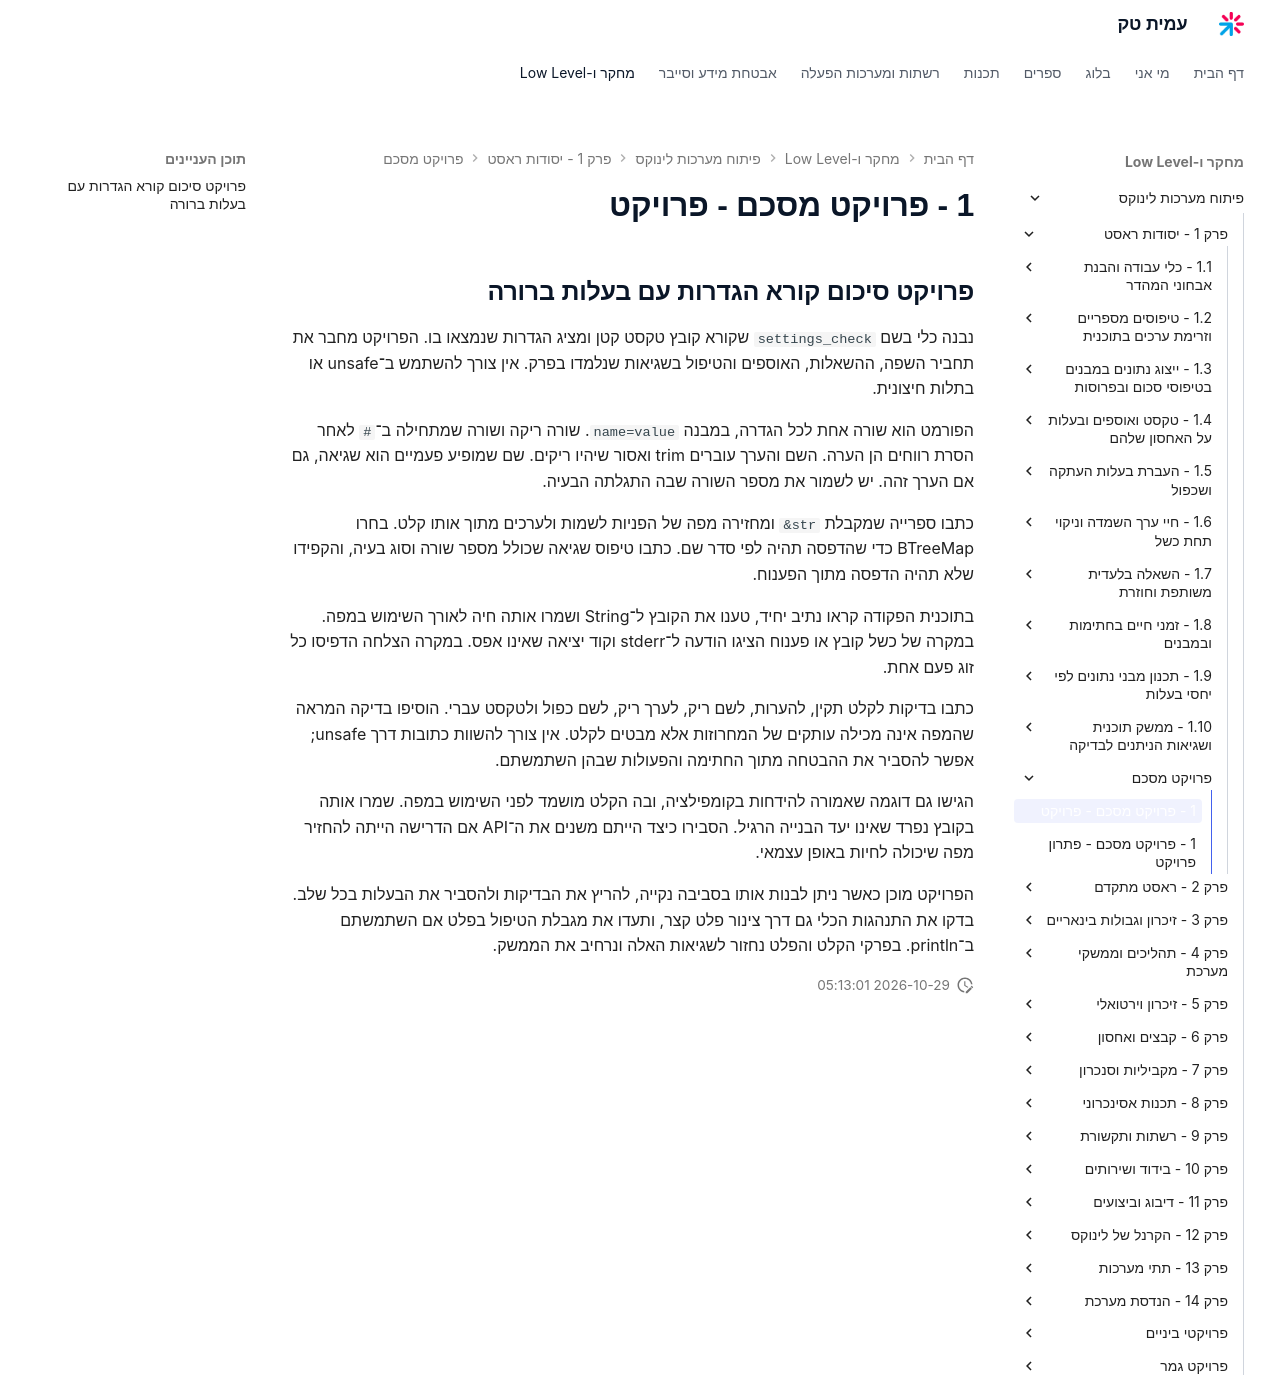

repository: AmitPinchasi/amittech · page: פיתוח-מערכות-לינוקס/1 - יסודות ראסט/פרויקט מסכם/1 - פרויקט מסכם - פרויקט/index.html · generator: mkdocs

## פרויקט סיכום קורא הגדרות עם בעלות ברורה

נבנה כלי בשם `settings_check` שקורא קובץ טקסט קטן ומציג הגדרות שנמצאו בו. הפרויקט מחבר את תחביר השפה, ההשאלות, האוספים והטיפול בשגיאות שנלמדו בפרק. אין צורך להשתמש ב־unsafe או בתלות חיצונית.

הפורמט הוא שורה אחת לכל הגדרה, במבנה `name=value`. שורה ריקה ושורה שמתחילה ב־`#` לאחר הסרת רווחים הן הערה. השם והערך עוברים trim ואסור שיהיו ריקים. שם שמופיע פעמיים הוא שגיאה, גם אם הערך זהה. יש לשמור את מספר השורה שבה התגלתה הבעיה.

כתבו ספרייה שמקבלת `&str` ומחזירה מפה של הפניות לשמות ולערכים מתוך אותו קלט. בחרו BTreeMap כדי שהדפסה תהיה לפי סדר שם. כתבו טיפוס שגיאה שכולל מספר שורה וסוג בעיה, והקפידו שלא תהיה הדפסה מתוך הפענוח.

בתוכנית הפקודה קראו נתיב יחיד, טענו את הקובץ ל־String ושמרו אותה חיה לאורך השימוש במפה. במקרה של כשל קובץ או פענוח הציגו הודעה ל־stderr וקוד יציאה שאינו אפס. במקרה הצלחה הדפיסו כל זוג פעם אחת.

כתבו בדיקות לקלט תקין, להערות, לשם ריק, לערך ריק, לשם כפול ולטקסט עברי. הוסיפו בדיקה המראה שהמפה אינה מכילה עותקים של המחרוזות אלא מבטים לקלט. אין צורך להשוות כתובות דרך unsafe; אפשר להסביר את ההבטחה מתוך החתימה והפעולות שבהן השתמשתם.

הגישו גם דוגמה שאמורה להידחות בקומפילציה, ובה הקלט מושמד לפני השימוש במפה. שמרו אותה בקובץ נפרד שאינו יעד הבנייה הרגיל. הסבירו כיצד הייתם משנים את ה־API אם הדרישה הייתה להחזיר מפה שיכולה לחיות באופן עצמאי.

הפרויקט מוכן כאשר ניתן לבנות אותו בסביבה נקייה, להריץ את הבדיקות ולהסביר את הבעלות בכל שלב. בדקו את התנהגות הכלי גם דרך צינור פלט קצר, ותעדו את מגבלת הטיפול בפלט אם השתמשתם ב־println. בפרקי הקלט והפלט נחזור לשגיאות האלה ונרחיב את הממשק.
